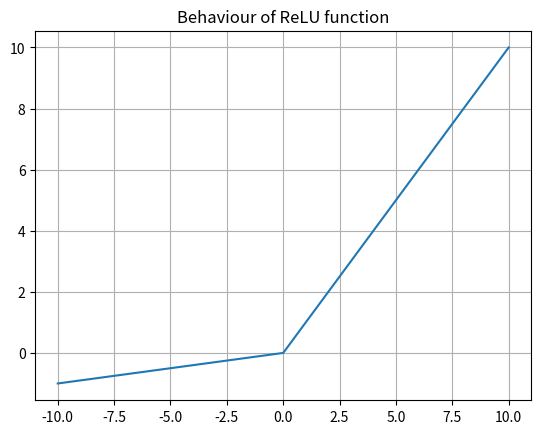

Recreate this plot in Python.
import math
import matplotlib.pyplot as plt
xaxis = range(-10,11)
yaxis = []

for i in xaxis:
	if i<0:
		f=i*0.1
	else:
		f=i
	yaxis.append(f)
	

plt.title("Behaviour of ReLU function")
plt.plot(xaxis,yaxis)
plt.grid()
plt.show()